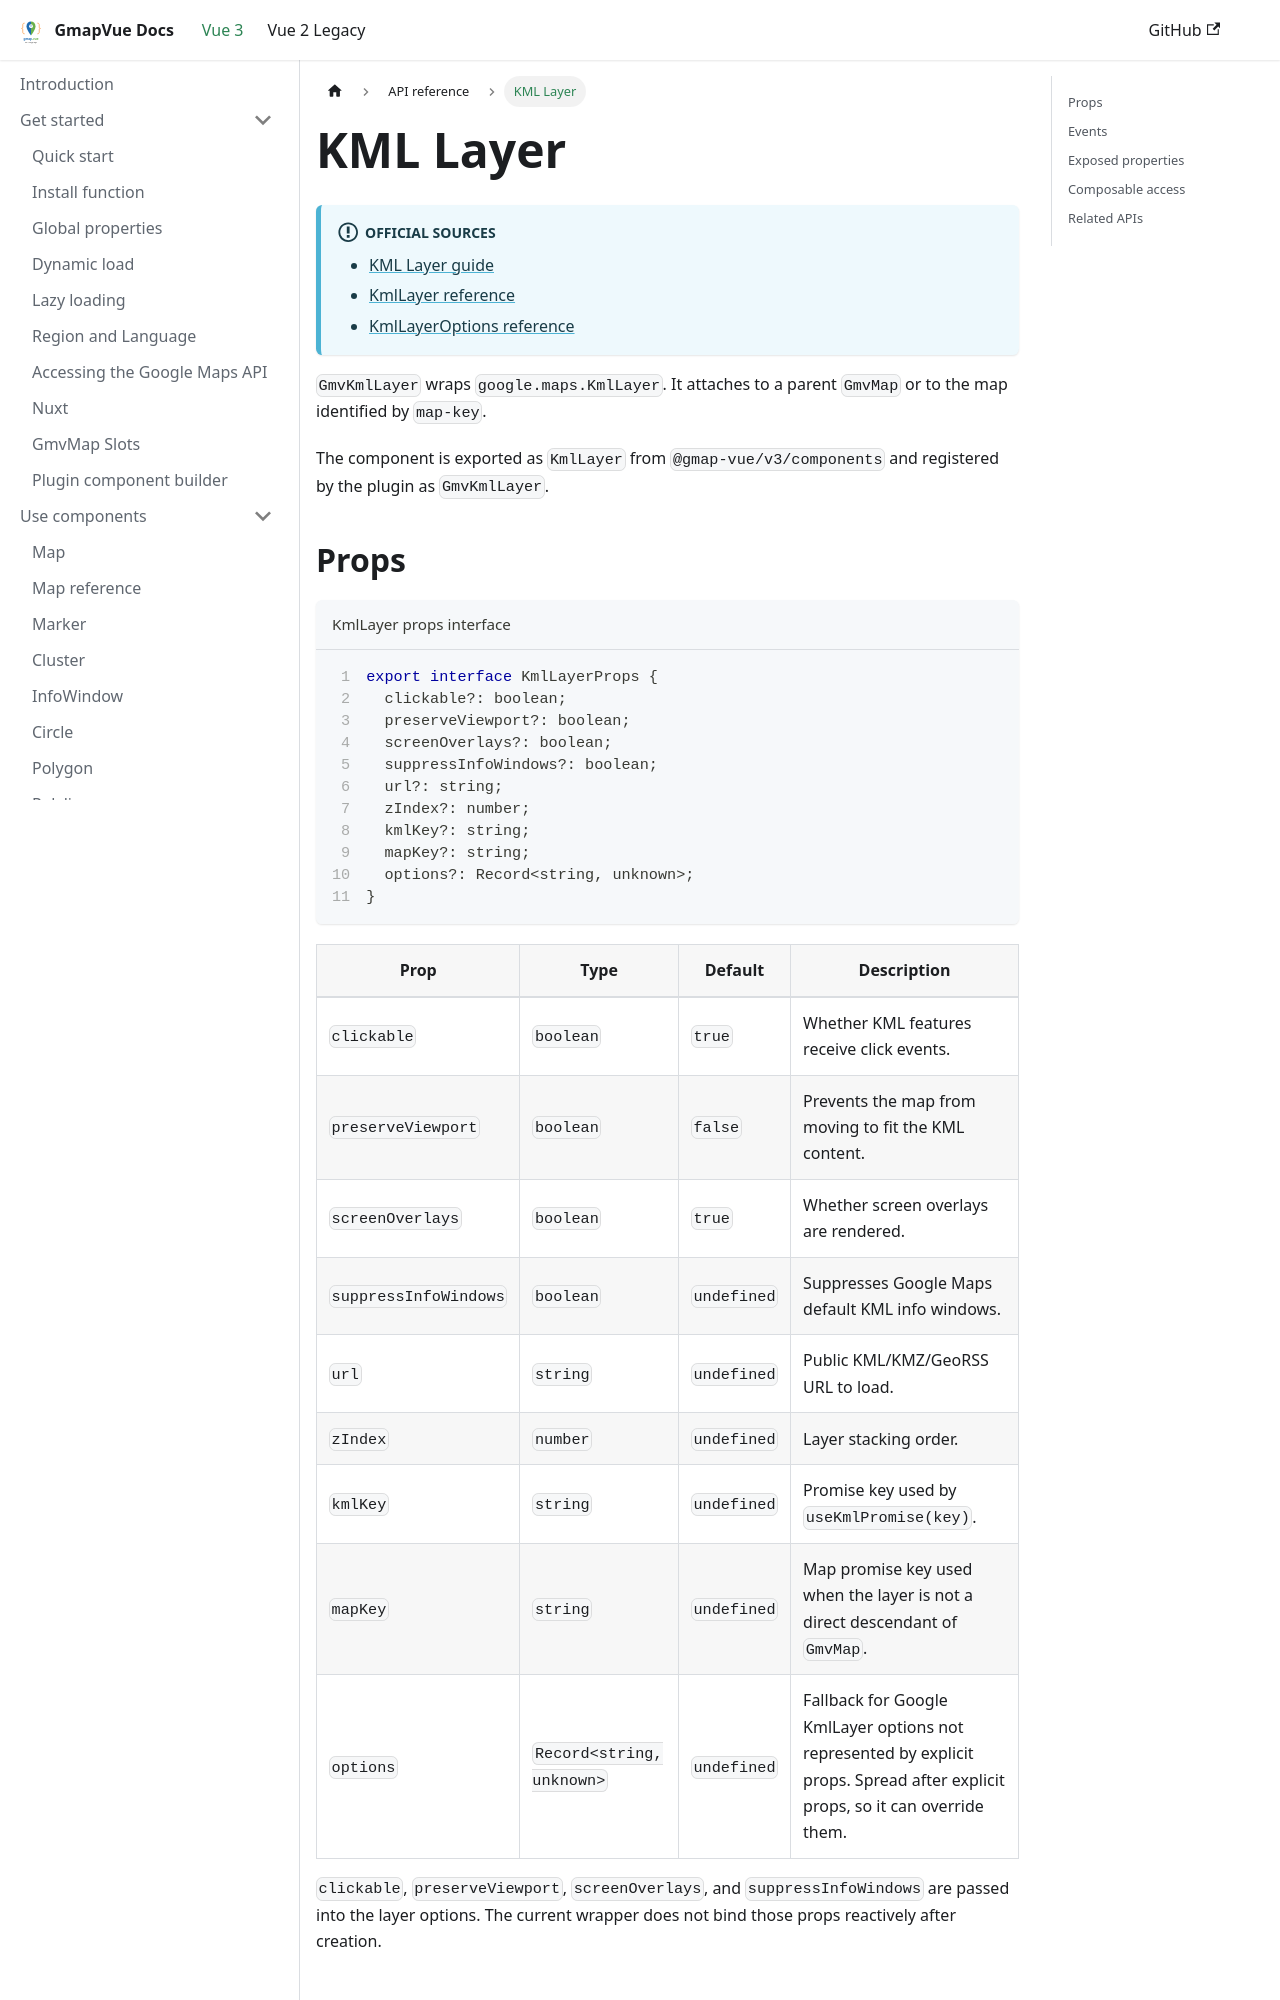

repository: diegoazh/gmap-vue · page: docs/vue-3-version/api/components/kml-layer/index.html · generator: docusaurus

---
id: kml-layer
sidebar_position: 12
sidebar_label: KML Layer
---

# KML Layer

:::info Official sources

- [KML Layer guide](https://developers.google.com/maps/documentation/javascript/kmllayer)
- [KmlLayer reference](https://developers.google.com/maps/documentation/javascript/reference/kml#KmlLayer)
- [KmlLayerOptions reference](https://developers.google.com/maps/documentation/javascript/reference/kml#KmlLayerOptions)

:::

`GmvKmlLayer` wraps `google.maps.KmlLayer`. It attaches to a parent `GmvMap` or to the map identified by `map-key`.

The component is exported as `KmlLayer` from `@gmap-vue/v3/components` and registered by the plugin as `GmvKmlLayer`.
